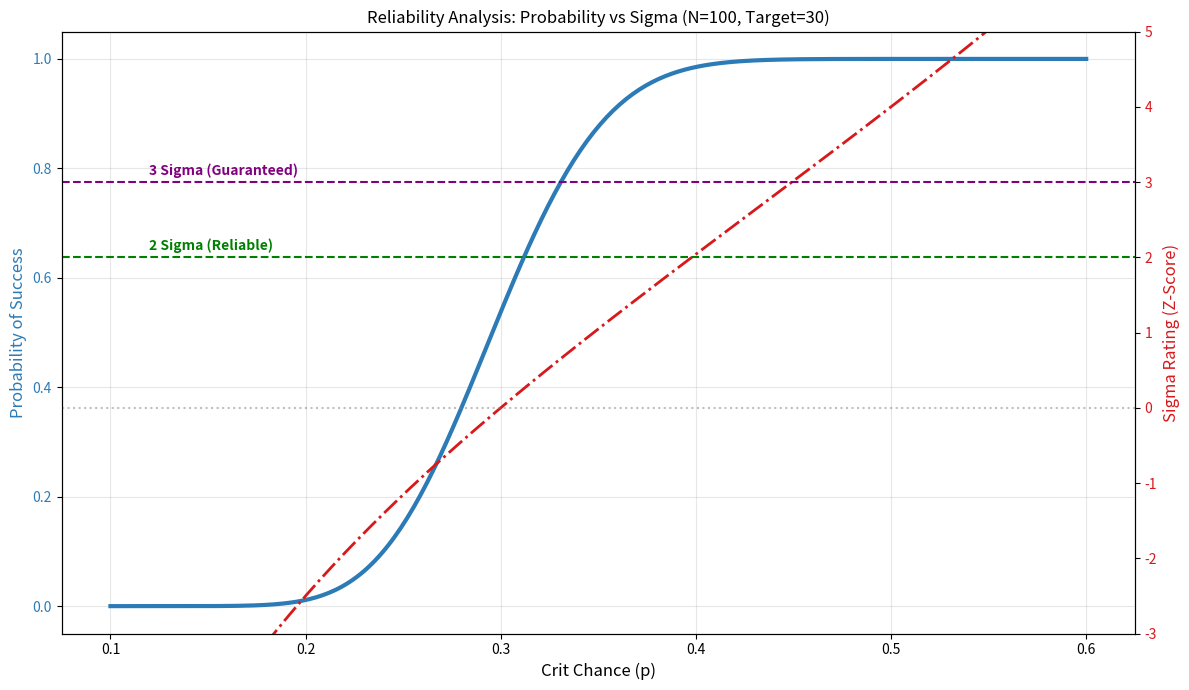
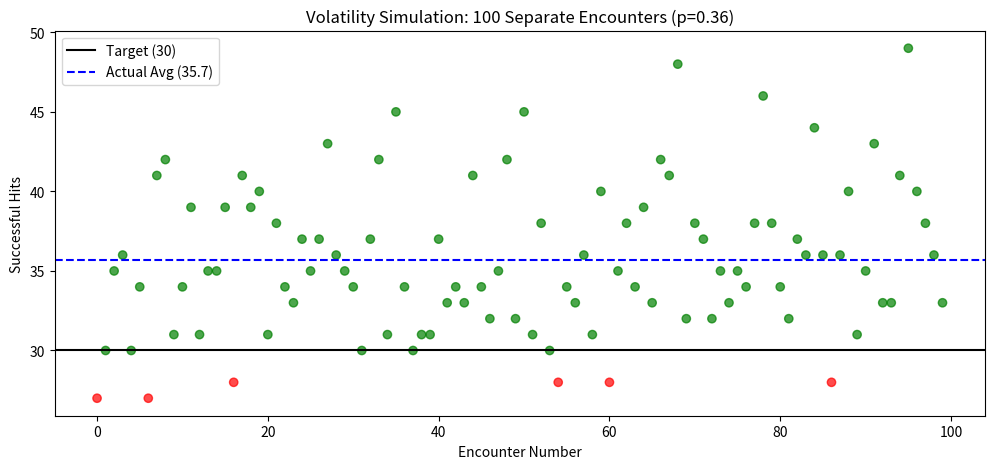

These charts were generated, in order, by the following Python code:
# -*- coding: utf-8 -*-
"""Untitled12.ipynb

Automatically generated by Colab.

Original file is located at
    https://colab.research.google.com/drive/1u7cyqMO8WxvAgzp6aWVTJlX57Jd2UkWa
"""

"""
Hit Mechanics & Reliability Analysis
Author: Baldessarini
Description: A tool to analyze the probability, reliability (Sigma), and volatility of
Random Number Generator (RNG) based mechanics in gaming.
"""

import numpy as np
import matplotlib.pyplot as plt
import scipy.stats as stats

# ==========================================
# CONFIGURATION
# ==========================================
N_TRIALS = 100       # Number of hits per encounter
K_TARGET = 30        # Target number of successes (e.g., crits)
P_EXAMPLE = 0.36      # Your current stat (e.g., 30% crit chance)

def calculate_exact_probability(n, k, p):
    """Prints the exact math for a specific scenario."""
    prob_exact = stats.binom.pmf(k, n, p)
    prob_at_least = stats.binom.sf(k - 1, n, p)

    print(f"\n--- ANALYSIS FOR p={p:.0%} ---")
    print(f"Trials (N): {n}")
    print(f"Target (k): {k}")
    print(f"Chance of EXACTLY {k}: {prob_exact:.2%}")
    print(f"Chance of AT LEAST {k}: {prob_at_least:.2%}")
    print("-" * 35)

def plot_probability_and_sigma(n, k_target):
    """Plots the Probability Curve and Sigma (Reliability) Rating."""
    # Generate p values from 10% to 60%
    p_values = np.linspace(0.1, 0.6, 300)

    # 1. Probability (Survival Function)
    probs = stats.binom.sf(k_target - 1, n, p_values)

    # 2. Sigma (Z-Score)
    # Z = (Mean - Target) / StdDev
    means = n * p_values
    std_devs = np.sqrt(n * p_values * (1 - p_values))
    sigmas = (means - k_target) / std_devs

    # --- PLOTTING ---
    fig, ax1 = plt.subplots(figsize=(12, 7))

    # Left Axis: Probability
    color_prob = '#2c7bb6'
    ax1.set_xlabel('Crit Chance (p)', fontsize=12)
    ax1.set_ylabel('Probability of Success', color=color_prob, fontsize=12)
    ax1.plot(p_values, probs, linewidth=3, color=color_prob, label='Probability')
    ax1.tick_params(axis='y', labelcolor=color_prob)
    ax1.grid(True, alpha=0.3)

    # Right Axis: Sigma
    ax2 = ax1.twinx()
    color_sigma = '#d7191c'
    ax2.set_ylabel('Sigma Rating (Z-Score)', color=color_sigma, fontsize=12)
    ax2.plot(p_values, sigmas, linewidth=2, linestyle='-.', color=color_sigma, label='Sigma Rating')
    ax2.tick_params(axis='y', labelcolor=color_sigma)

    # Focus on the relevant Sigma range (-3 to +5)
    ax2.set_ylim(-3, 5)

    # Threshold Lines
    ax2.axhline(0, color='gray', linestyle=':', alpha=0.5)
    ax2.axhline(2, color='green', linestyle='--')
    ax2.text(0.12, 2.1, '2 Sigma (Reliable)', color='green', fontweight='bold')
    ax2.axhline(3, color='purple', linestyle='--')
    ax2.text(0.12, 3.1, '3 Sigma (Guaranteed)', color='purple', fontweight='bold')

    plt.title(f'Reliability Analysis: Probability vs Sigma (N={n}, Target={k_target})')
    plt.tight_layout()
    plt.show()

def simulate_volatility(n, k_target, p):
    """Simulates 100 fights to demonstrate volatility."""
    n_sims = 100
    rng = np.random.default_rng(42)
    results = rng.binomial(n, p, n_sims)

    plt.figure(figsize=(12, 5))

    # Colors based on success/fail
    colors = ['green' if x >= k_target else 'red' for x in results]
    plt.scatter(range(n_sims), results, c=colors, alpha=0.7)

    plt.axhline(k_target, color='black', linestyle='-', label=f'Target ({k_target})')
    plt.axhline(np.mean(results), color='blue', linestyle='--', label=f'Actual Avg ({np.mean(results):.1f})')

    plt.title(f'Volatility Simulation: 100 Separate Encounters (p={p})')
    plt.xlabel('Encounter Number')
    plt.ylabel('Successful Hits')
    plt.legend()
    plt.show()

if __name__ == "__main__":
    # 1. Text Calculation
    calculate_exact_probability(N_TRIALS, K_TARGET, P_EXAMPLE)

    # 2. Main Graph
    plot_probability_and_sigma(N_TRIALS, K_TARGET)

    # 3. Volatility Check
    simulate_volatility(N_TRIALS, K_TARGET, P_EXAMPLE)
